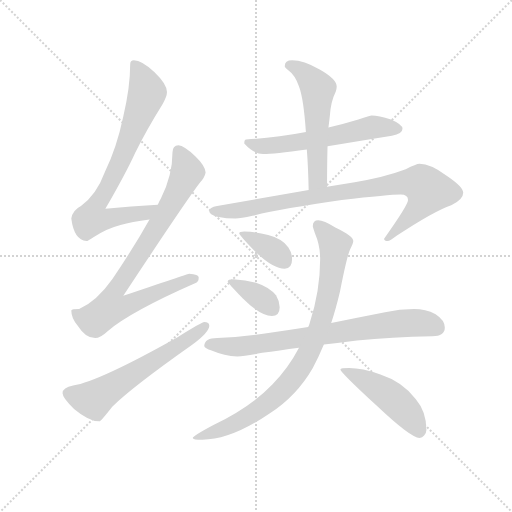
t = 0.00 s
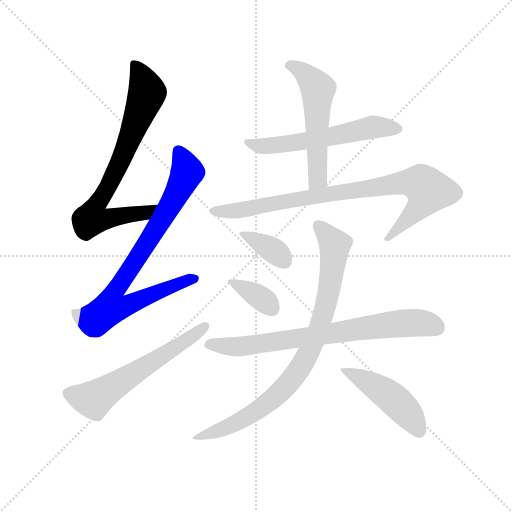
t = 1.76 s
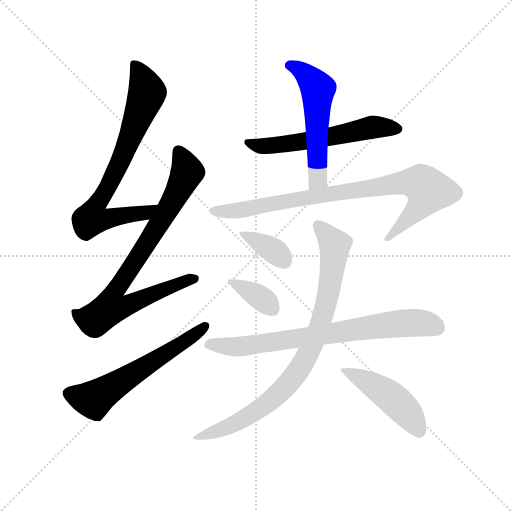
t = 3.53 s
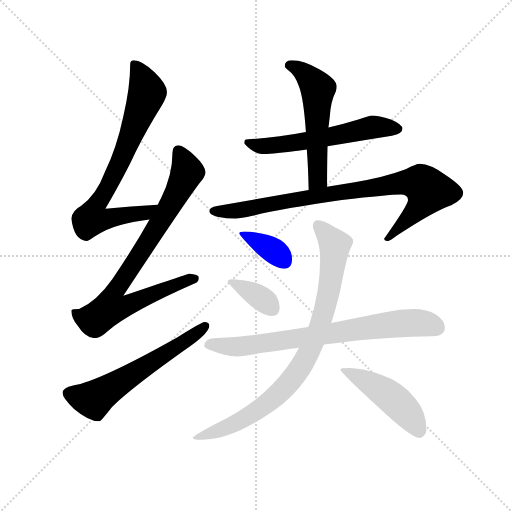
t = 5.29 s
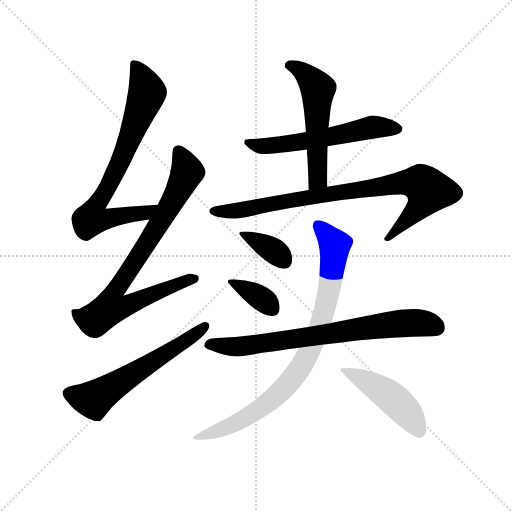
t = 7.06 s
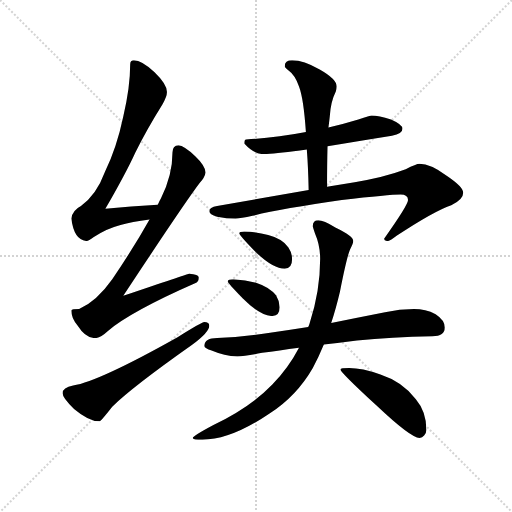
t = 8.82 s

The animated SVG that drew these frames (rendered in a browser with its animation timeline set to each time). Animation: 11 CSS @keyframes rules; one cycle of 8.82 s.

<svg version="1.1" viewBox="0 0 1024 1024" xmlns="http://www.w3.org/2000/svg">
  <g stroke="lightgray" stroke-dasharray="1,1" stroke-width="1" transform="scale(4, 4)">
    <line x1="0" y1="0" x2="256" y2="256"></line>
    <line x1="256" y1="0" x2="0" y2="256"></line>
    <line x1="128" y1="0" x2="128" y2="256"></line>
    <line x1="0" y1="128" x2="256" y2="128"></line>
  </g>
  <g transform="scale(0.92, -0.92) translate(60, -850)">
    <style type="text/css">
      
        @keyframes keyframes0 {
          from {
            stroke: blue;
            stroke-dashoffset: 763;
            stroke-width: 128;
          }
          71% {
            animation-timing-function: step-end;
            stroke: blue;
            stroke-dashoffset: 0;
            stroke-width: 128;
          }
          to {
            stroke: black;
            stroke-width: 1024;
          }
        }
        #make-me-a-hanzi-animation-0 {
          animation: keyframes0 0.8709309895833334s both;
          animation-delay: 0s;
          animation-timing-function: linear;
        }
      
        @keyframes keyframes1 {
          from {
            stroke: blue;
            stroke-dashoffset: 839;
            stroke-width: 128;
          }
          73% {
            animation-timing-function: step-end;
            stroke: blue;
            stroke-dashoffset: 0;
            stroke-width: 128;
          }
          to {
            stroke: black;
            stroke-width: 1024;
          }
        }
        #make-me-a-hanzi-animation-1 {
          animation: keyframes1 0.9327799479166666s both;
          animation-delay: 0.8709309895833334s;
          animation-timing-function: linear;
        }
      
        @keyframes keyframes2 {
          from {
            stroke: blue;
            stroke-dashoffset: 603;
            stroke-width: 128;
          }
          66% {
            animation-timing-function: step-end;
            stroke: blue;
            stroke-dashoffset: 0;
            stroke-width: 128;
          }
          to {
            stroke: black;
            stroke-width: 1024;
          }
        }
        #make-me-a-hanzi-animation-2 {
          animation: keyframes2 0.74072265625s both;
          animation-delay: 1.8037109375s;
          animation-timing-function: linear;
        }
      
        @keyframes keyframes3 {
          from {
            stroke: blue;
            stroke-dashoffset: 584;
            stroke-width: 128;
          }
          66% {
            animation-timing-function: step-end;
            stroke: blue;
            stroke-dashoffset: 0;
            stroke-width: 128;
          }
          to {
            stroke: black;
            stroke-width: 1024;
          }
        }
        #make-me-a-hanzi-animation-3 {
          animation: keyframes3 0.7252604166666666s both;
          animation-delay: 2.54443359375s;
          animation-timing-function: linear;
        }
      
        @keyframes keyframes4 {
          from {
            stroke: blue;
            stroke-dashoffset: 553;
            stroke-width: 128;
          }
          64% {
            animation-timing-function: step-end;
            stroke: blue;
            stroke-dashoffset: 0;
            stroke-width: 128;
          }
          to {
            stroke: black;
            stroke-width: 1024;
          }
        }
        #make-me-a-hanzi-animation-4 {
          animation: keyframes4 0.7000325520833334s both;
          animation-delay: 3.2696940104166665s;
          animation-timing-function: linear;
        }
      
        @keyframes keyframes5 {
          from {
            stroke: blue;
            stroke-dashoffset: 872;
            stroke-width: 128;
          }
          74% {
            animation-timing-function: step-end;
            stroke: blue;
            stroke-dashoffset: 0;
            stroke-width: 128;
          }
          to {
            stroke: black;
            stroke-width: 1024;
          }
        }
        #make-me-a-hanzi-animation-5 {
          animation: keyframes5 0.9596354166666666s both;
          animation-delay: 3.9697265625s;
          animation-timing-function: linear;
        }
      
        @keyframes keyframes6 {
          from {
            stroke: blue;
            stroke-dashoffset: 368;
            stroke-width: 128;
          }
          55% {
            animation-timing-function: step-end;
            stroke: blue;
            stroke-dashoffset: 0;
            stroke-width: 128;
          }
          to {
            stroke: black;
            stroke-width: 1024;
          }
        }
        #make-me-a-hanzi-animation-6 {
          animation: keyframes6 0.5494791666666666s both;
          animation-delay: 4.929361979166667s;
          animation-timing-function: linear;
        }
      
        @keyframes keyframes7 {
          from {
            stroke: blue;
            stroke-dashoffset: 366;
            stroke-width: 128;
          }
          54% {
            animation-timing-function: step-end;
            stroke: blue;
            stroke-dashoffset: 0;
            stroke-width: 128;
          }
          to {
            stroke: black;
            stroke-width: 1024;
          }
        }
        #make-me-a-hanzi-animation-7 {
          animation: keyframes7 0.5478515625s both;
          animation-delay: 5.478841145833334s;
          animation-timing-function: linear;
        }
      
        @keyframes keyframes8 {
          from {
            stroke: blue;
            stroke-dashoffset: 760;
            stroke-width: 128;
          }
          71% {
            animation-timing-function: step-end;
            stroke: blue;
            stroke-dashoffset: 0;
            stroke-width: 128;
          }
          to {
            stroke: black;
            stroke-width: 1024;
          }
        }
        #make-me-a-hanzi-animation-8 {
          animation: keyframes8 0.8684895833333334s both;
          animation-delay: 6.026692708333334s;
          animation-timing-function: linear;
        }
      
        @keyframes keyframes9 {
          from {
            stroke: blue;
            stroke-dashoffset: 875;
            stroke-width: 128;
          }
          74% {
            animation-timing-function: step-end;
            stroke: blue;
            stroke-dashoffset: 0;
            stroke-width: 128;
          }
          to {
            stroke: black;
            stroke-width: 1024;
          }
        }
        #make-me-a-hanzi-animation-9 {
          animation: keyframes9 0.9620768229166666s both;
          animation-delay: 6.895182291666667s;
          animation-timing-function: linear;
        }
      
        @keyframes keyframes10 {
          from {
            stroke: blue;
            stroke-dashoffset: 478;
            stroke-width: 128;
          }
          61% {
            animation-timing-function: step-end;
            stroke: blue;
            stroke-dashoffset: 0;
            stroke-width: 128;
          }
          to {
            stroke: black;
            stroke-width: 1024;
          }
        }
        #make-me-a-hanzi-animation-10 {
          animation: keyframes10 0.6389973958333334s both;
          animation-delay: 7.857259114583334s;
          animation-timing-function: linear;
        }
      
    </style>
    
      <path d="M 283 405 Q 224 402 169 396 Q 214 474 234 518 Q 258 567 293 623 Q 303 640 303 650 Q 303 667 276 693 Q 248 719 231 719 Q 223 719 223 710 Q 223 661 208 597 Q 194 530 168 476 Q 150 427 116 402 Q 98 393 95 375 Q 101 328 128 326 Q 131 326 144 335 Q 174 354 202 361 Q 226 368 265 373 C 295 377 313 407 283 405 Z" fill="lightgray"></path>
    
      <path d="M 328 534 Q 315 533 315 519 Q 315 469 290 419 Q 287 414 283 405 L 265 373 Q 231 312 184 243 Q 151 196 112 178 Q 96 178 95 175 Q 95 158 109 142 Q 126 115 147 115 Q 158 115 174 130 Q 225 173 364 234 Q 372 237 372 247 Q 372 254 351 255 Q 344 253 208 207 Q 342 410 374 452 Q 385 464 387 475 Q 386 490 365 510 Q 340 533 328 534 Z" fill="lightgray"></path>
    
      <path d="M 384 150 Q 379 150 326 117 Q 155 21 99 12 Q 76 8 76 -5 Q 76 -15 101 -39 Q 133 -66 156 -66 Q 159 -66 184 -34 Q 228 9 357 100 Q 395 128 395 142 Q 395 150 384 150 Z" fill="lightgray"></path>
    
      <path d="M 748 599 Q 745 599 719 590 Q 687 580 654 573 L 605 563 Q 538 550 475 547 Q 471 547 471 538 Q 492 515 512 515 Q 535 515 607 525 L 652 532 Q 711 542 792 555 Q 815 559 815 570 Q 815 579 790 590 Q 763 599 748 599 Z" fill="lightgray"></path>
    
      <path d="M 654 573 Q 656 588 657 598 Q 659 629 670 651 Q 672 658 672 662 Q 672 678 635 699 Q 600 719 575 719 Q 559 719 559 706 Q 559 703 568 696 Q 581 687 590 662 Q 600 636 605 563 L 607 525 Q 610 487 611 437 C 612 407 651 414 651 444 Q 651 494 652 532 L 654 573 Z" fill="lightgray"></path>
    
      <path d="M 611 437 L 412 402 Q 395 399 395 391 Q 395 384 412 379 Q 433 375 452 375 Q 463 375 489 381 Q 551 396 683 415 Q 786 427 811 427 Q 827 427 827 415 Q 827 404 775 331 Q 775 326 783 326 Q 787 326 803 338 Q 883 391 921 404 Q 947 416 947 431 Q 947 444 911 468 Q 876 494 852 494 Q 845 494 822 482 Q 774 464 711 454 L 651 444 L 611 437 Z" fill="lightgray"></path>
    
      <path d="M 471 347 Q 460 347 460 343 Q 460 339 493 305 Q 532 266 559 266 Q 575 266 575 287 Q 575 300 567 312 Q 554 331 523 339 Q 500 346 471 347 Z" fill="lightgray"></path>
    
      <path d="M 447 243 Q 435 243 435 238 Q 435 235 468 201 Q 506 163 531 163 Q 548 163 548 182 Q 548 195 540 208 Q 526 226 498 235 Q 475 241 447 243 Z" fill="lightgray"></path>
    
      <path d="M 840 178 Q 809 178 777 171 Q 717 159 660 148 L 610 139 Q 560 131 516 125 Q 467 117 412 115 Q 385 115 384 98 Q 385 93 400 88 Q 428 76 456 75 Q 472 75 510 83 Q 546 88 590 94 L 644 101 Q 678 105 716 110 Q 790 117 880 119 Q 907 119 907 138 Q 907 154 887 167 Q 865 178 840 178 Z" fill="lightgray"></path>
    
      <path d="M 660 148 Q 670 178 679 216 Q 695 297 702 310 Q 708 321 708 326 Q 708 337 670 355 Q 643 371 632 371 Q 620 371 620 358 Q 620 356 625 342 Q 636 317 636 287 Q 636 217 613 147 Q 612 143 610 139 L 590 94 Q 567 50 532 14 Q 485 -35 404 -74 Q 359 -98 359 -102 Q 359 -106 380 -106 Q 442 -106 526 -49 Q 585 -11 620 50 Q 632 72 644 101 L 660 148 Z" fill="lightgray"></path>
    
      <path d="M 699 50 Q 680 50 680 47 Q 680 41 758 -31 Q 833 -102 852 -102 Q 858 -102 862 -97 Q 867 -91 867 -85 Q 867 -45 844 -18 Q 816 20 767 36 Q 727 50 699 50 Z" fill="lightgray"></path>
    
    
      <clipPath id="make-me-a-hanzi-clip-0">
        <path d="M 283 405 Q 224 402 169 396 Q 214 474 234 518 Q 258 567 293 623 Q 303 640 303 650 Q 303 667 276 693 Q 248 719 231 719 Q 223 719 223 710 Q 223 661 208 597 Q 194 530 168 476 Q 150 427 116 402 Q 98 393 95 375 Q 101 328 128 326 Q 131 326 144 335 Q 174 354 202 361 Q 226 368 265 373 C 295 377 313 407 283 405 Z"></path>
      </clipPath>
      <path clip-path="url(#make-me-a-hanzi-clip-0)" d="M 234 708 L 260 649 L 202 500 L 147 401 L 140 375 L 154 372 L 255 387 L 276 402" fill="none" id="make-me-a-hanzi-animation-0" stroke-dasharray="635 1270" stroke-linecap="round"></path>
    
      <clipPath id="make-me-a-hanzi-clip-1">
        <path d="M 328 534 Q 315 533 315 519 Q 315 469 290 419 Q 287 414 283 405 L 265 373 Q 231 312 184 243 Q 151 196 112 178 Q 96 178 95 175 Q 95 158 109 142 Q 126 115 147 115 Q 158 115 174 130 Q 225 173 364 234 Q 372 237 372 247 Q 372 254 351 255 Q 344 253 208 207 Q 342 410 374 452 Q 385 464 387 475 Q 386 490 365 510 Q 340 533 328 534 Z"></path>
      </clipPath>
      <path clip-path="url(#make-me-a-hanzi-clip-1)" d="M 328 521 L 346 481 L 345 470 L 306 395 L 186 211 L 181 181 L 203 181 L 363 244" fill="none" id="make-me-a-hanzi-animation-1" stroke-dasharray="711 1422" stroke-linecap="round"></path>
    
      <clipPath id="make-me-a-hanzi-clip-2">
        <path d="M 384 150 Q 379 150 326 117 Q 155 21 99 12 Q 76 8 76 -5 Q 76 -15 101 -39 Q 133 -66 156 -66 Q 159 -66 184 -34 Q 228 9 357 100 Q 395 128 395 142 Q 395 150 384 150 Z"></path>
      </clipPath>
      <path clip-path="url(#make-me-a-hanzi-clip-2)" d="M 89 -5 L 143 -19 L 340 105 L 386 141" fill="none" id="make-me-a-hanzi-animation-2" stroke-dasharray="475 950" stroke-linecap="round"></path>
    
      <clipPath id="make-me-a-hanzi-clip-3">
        <path d="M 748 599 Q 745 599 719 590 Q 687 580 654 573 L 605 563 Q 538 550 475 547 Q 471 547 471 538 Q 492 515 512 515 Q 535 515 607 525 L 652 532 Q 711 542 792 555 Q 815 559 815 570 Q 815 579 790 590 Q 763 599 748 599 Z"></path>
      </clipPath>
      <path clip-path="url(#make-me-a-hanzi-clip-3)" d="M 483 538 L 516 532 L 593 540 L 750 574 L 806 569" fill="none" id="make-me-a-hanzi-animation-3" stroke-dasharray="456 912" stroke-linecap="round"></path>
    
      <clipPath id="make-me-a-hanzi-clip-4">
        <path d="M 654 573 Q 656 588 657 598 Q 659 629 670 651 Q 672 658 672 662 Q 672 678 635 699 Q 600 719 575 719 Q 559 719 559 706 Q 559 703 568 696 Q 581 687 590 662 Q 600 636 605 563 L 607 525 Q 610 487 611 437 C 612 407 651 414 651 444 Q 651 494 652 532 L 654 573 Z"></path>
      </clipPath>
      <path clip-path="url(#make-me-a-hanzi-clip-4)" d="M 570 707 L 602 691 L 631 657 L 631 468 L 616 445" fill="none" id="make-me-a-hanzi-animation-4" stroke-dasharray="425 850" stroke-linecap="round"></path>
    
      <clipPath id="make-me-a-hanzi-clip-5">
        <path d="M 611 437 L 412 402 Q 395 399 395 391 Q 395 384 412 379 Q 433 375 452 375 Q 463 375 489 381 Q 551 396 683 415 Q 786 427 811 427 Q 827 427 827 415 Q 827 404 775 331 Q 775 326 783 326 Q 787 326 803 338 Q 883 391 921 404 Q 947 416 947 431 Q 947 444 911 468 Q 876 494 852 494 Q 845 494 822 482 Q 774 464 711 454 L 651 444 L 611 437 Z"></path>
      </clipPath>
      <path clip-path="url(#make-me-a-hanzi-clip-5)" d="M 402 391 L 478 395 L 606 421 L 811 452 L 856 451 L 871 436 L 856 406 L 783 335" fill="none" id="make-me-a-hanzi-animation-5" stroke-dasharray="744 1488" stroke-linecap="round"></path>
    
      <clipPath id="make-me-a-hanzi-clip-6">
        <path d="M 471 347 Q 460 347 460 343 Q 460 339 493 305 Q 532 266 559 266 Q 575 266 575 287 Q 575 300 567 312 Q 554 331 523 339 Q 500 346 471 347 Z"></path>
      </clipPath>
      <path clip-path="url(#make-me-a-hanzi-clip-6)" d="M 466 344 L 538 303 L 559 283" fill="none" id="make-me-a-hanzi-animation-6" stroke-dasharray="240 480" stroke-linecap="round"></path>
    
      <clipPath id="make-me-a-hanzi-clip-7">
        <path d="M 447 243 Q 435 243 435 238 Q 435 235 468 201 Q 506 163 531 163 Q 548 163 548 182 Q 548 195 540 208 Q 526 226 498 235 Q 475 241 447 243 Z"></path>
      </clipPath>
      <path clip-path="url(#make-me-a-hanzi-clip-7)" d="M 441 240 L 511 199 L 532 179" fill="none" id="make-me-a-hanzi-animation-7" stroke-dasharray="238 476" stroke-linecap="round"></path>
    
      <clipPath id="make-me-a-hanzi-clip-8">
        <path d="M 840 178 Q 809 178 777 171 Q 717 159 660 148 L 610 139 Q 560 131 516 125 Q 467 117 412 115 Q 385 115 384 98 Q 385 93 400 88 Q 428 76 456 75 Q 472 75 510 83 Q 546 88 590 94 L 644 101 Q 678 105 716 110 Q 790 117 880 119 Q 907 119 907 138 Q 907 154 887 167 Q 865 178 840 178 Z"></path>
      </clipPath>
      <path clip-path="url(#make-me-a-hanzi-clip-8)" d="M 392 100 L 460 96 L 790 145 L 862 147 L 891 137" fill="none" id="make-me-a-hanzi-animation-8" stroke-dasharray="632 1264" stroke-linecap="round"></path>
    
      <clipPath id="make-me-a-hanzi-clip-9">
        <path d="M 660 148 Q 670 178 679 216 Q 695 297 702 310 Q 708 321 708 326 Q 708 337 670 355 Q 643 371 632 371 Q 620 371 620 358 Q 620 356 625 342 Q 636 317 636 287 Q 636 217 613 147 Q 612 143 610 139 L 590 94 Q 567 50 532 14 Q 485 -35 404 -74 Q 359 -98 359 -102 Q 359 -106 380 -106 Q 442 -106 526 -49 Q 585 -11 620 50 Q 632 72 644 101 L 660 148 Z"></path>
      </clipPath>
      <path clip-path="url(#make-me-a-hanzi-clip-9)" d="M 631 360 L 668 318 L 665 286 L 645 173 L 596 55 L 542 -9 L 491 -48 L 410 -89 L 362 -102" fill="none" id="make-me-a-hanzi-animation-9" stroke-dasharray="747 1494" stroke-linecap="round"></path>
    
      <clipPath id="make-me-a-hanzi-clip-10">
        <path d="M 699 50 Q 680 50 680 47 Q 680 41 758 -31 Q 833 -102 852 -102 Q 858 -102 862 -97 Q 867 -91 867 -85 Q 867 -45 844 -18 Q 816 20 767 36 Q 727 50 699 50 Z"></path>
      </clipPath>
      <path clip-path="url(#make-me-a-hanzi-clip-10)" d="M 683 47 L 786 -10 L 828 -50 L 852 -89" fill="none" id="make-me-a-hanzi-animation-10" stroke-dasharray="350 700" stroke-linecap="round"></path>
    
  </g>
</svg>
